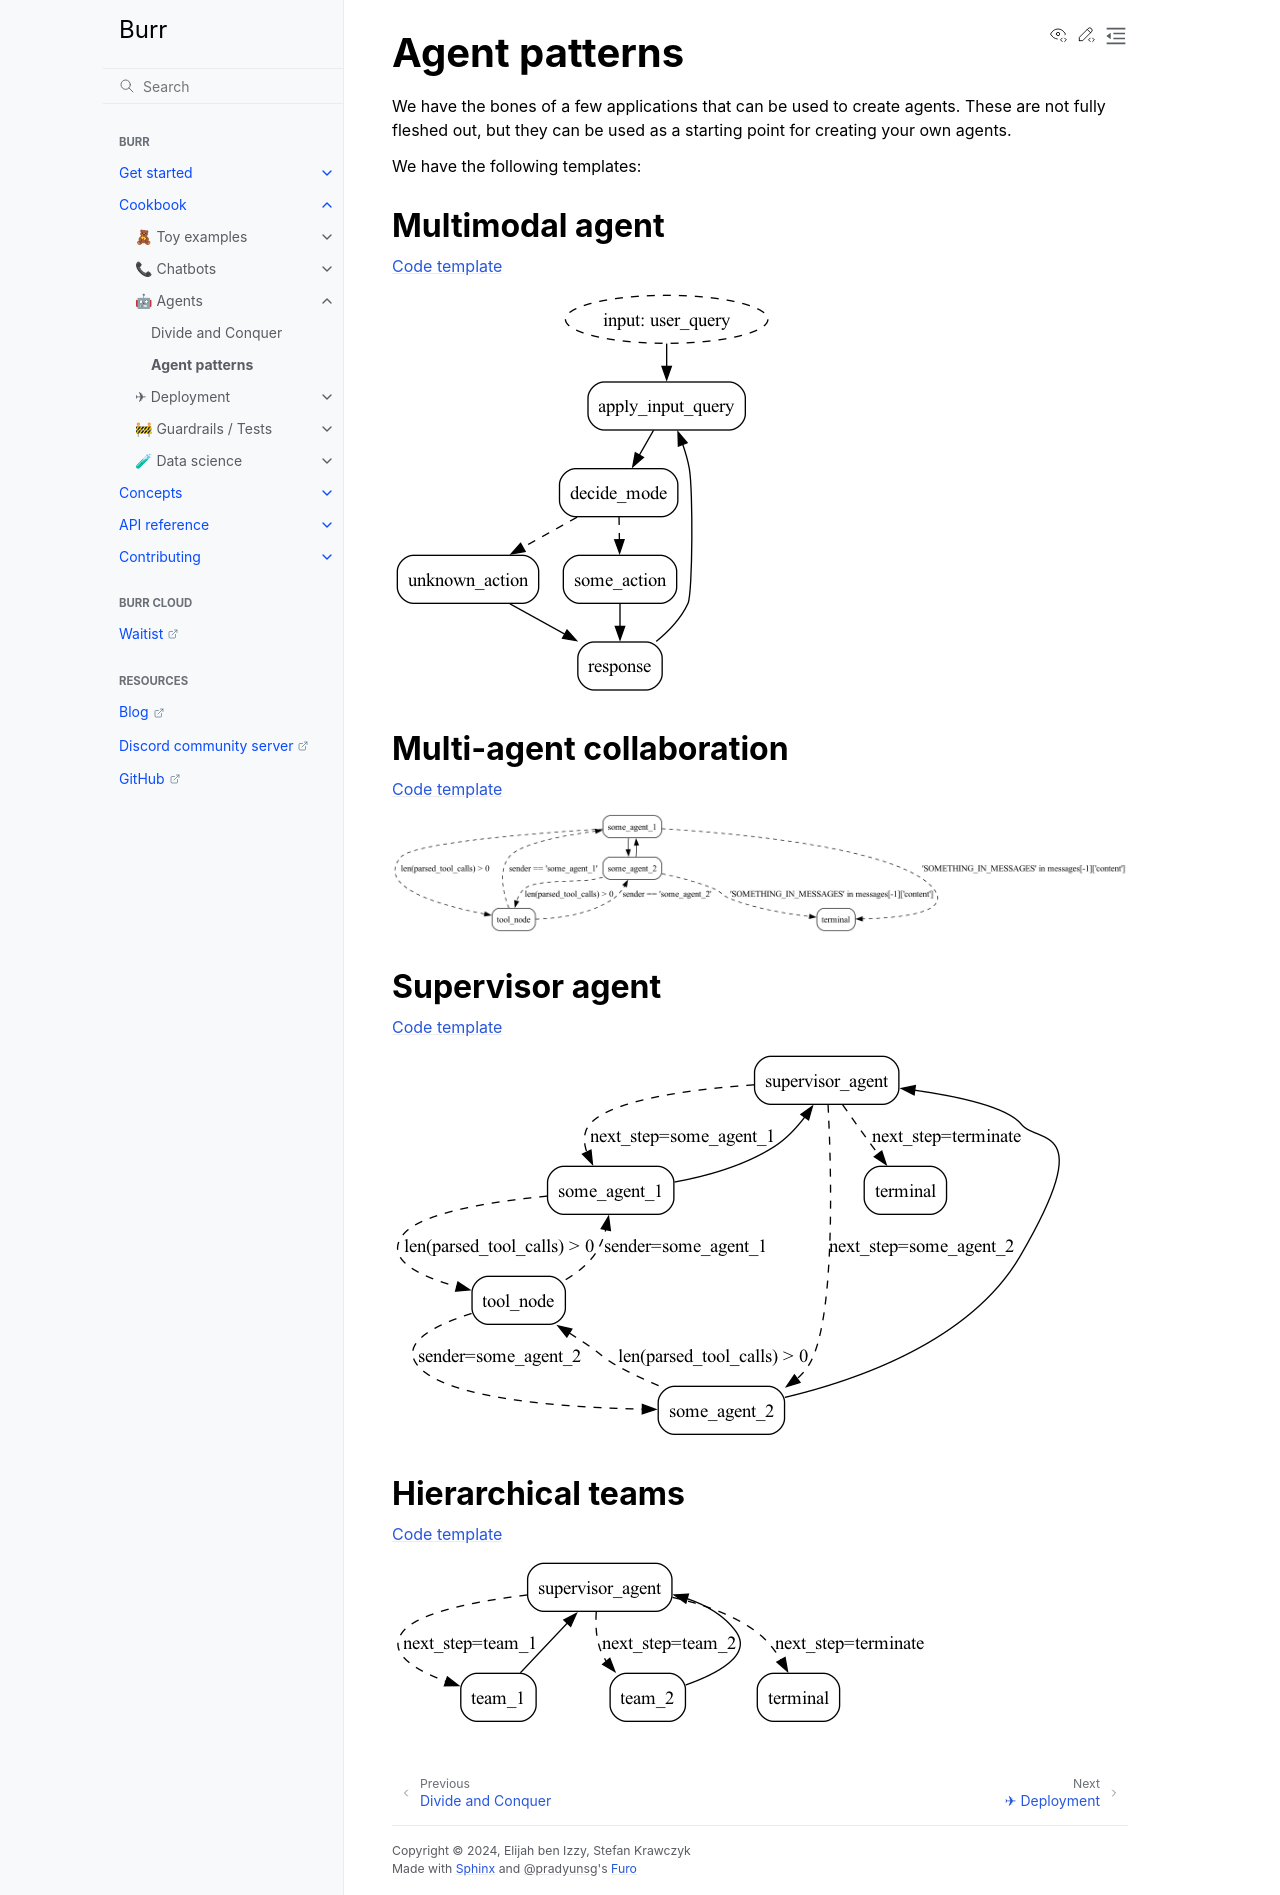

repository: cookpad-research/burr · page: examples/agents/agent-patterns/index.html · generator: sphinx

# Agent patterns

We have the bones of a few applications that can be used to create agents. These are not fully fleshed out, but they
can be used as a starting point for creating your own agents.

We have the following templates:

## Multimodal agent

[Code template](https://github.com/DAGWorks-Inc/burr/tree/main/examples/templates/multi_modal_agent.py)

![](./_agent_patterns/multi_modal_agent.png)

## Multi-agent collaboration

[Code template](https://github.com/DAGWorks-Inc/burr/tree/main/examples/templates/multi_agent_collaboration.py)

![](./_agent_patterns/multi_agent_collaboration.png)

## Supervisor agent

[Code template](https://github.com/DAGWorks-Inc/burr/tree/main/examples/templates/agent_supervisor.py)

![](./_agent_patterns/agent_supervisor.png)


## Hierarchical teams

[Code template](https://github.com/DAGWorks-Inc/burr/tree/main/examples/templates/hierarchical_agent_teams.py)

![](./_agent_patterns/hierarchical_agent_teams.png)
